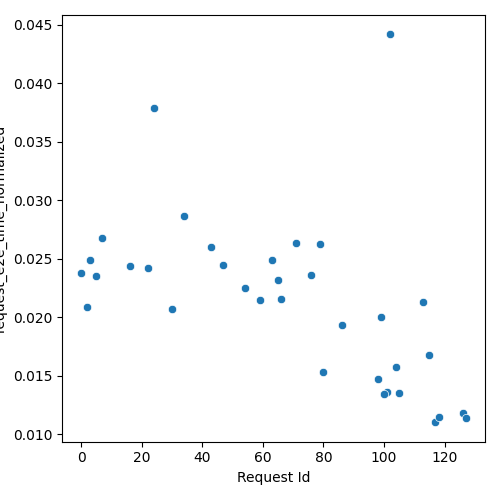

The data file committed next to this chart (first rows):
Request Id, request_e2e_time_normalized
5, 0.02355
24, 0.03789
3, 0.02486
63, 0.02491
79, 0.02624
16, 0.02436
34, 0.02867
0, 0.02379
65, 0.02314
102, 0.04416
22, 0.02421
7, 0.02673
43, 0.02602
47, 0.02448
71, 0.02634
76, 0.02363
66, 0.02157
113, 0.02133
99, 0.02003
54, 0.0225
59, 0.02145
86, 0.01934
115, 0.01672
30, 0.0207
2, 0.02086
104, 0.01571
98, 0.01475
126, 0.01177
105, 0.01348
80, 0.01533
127, 0.01141
101, 0.01356
100, 0.01339
117, 0.01101
118, 0.01144
